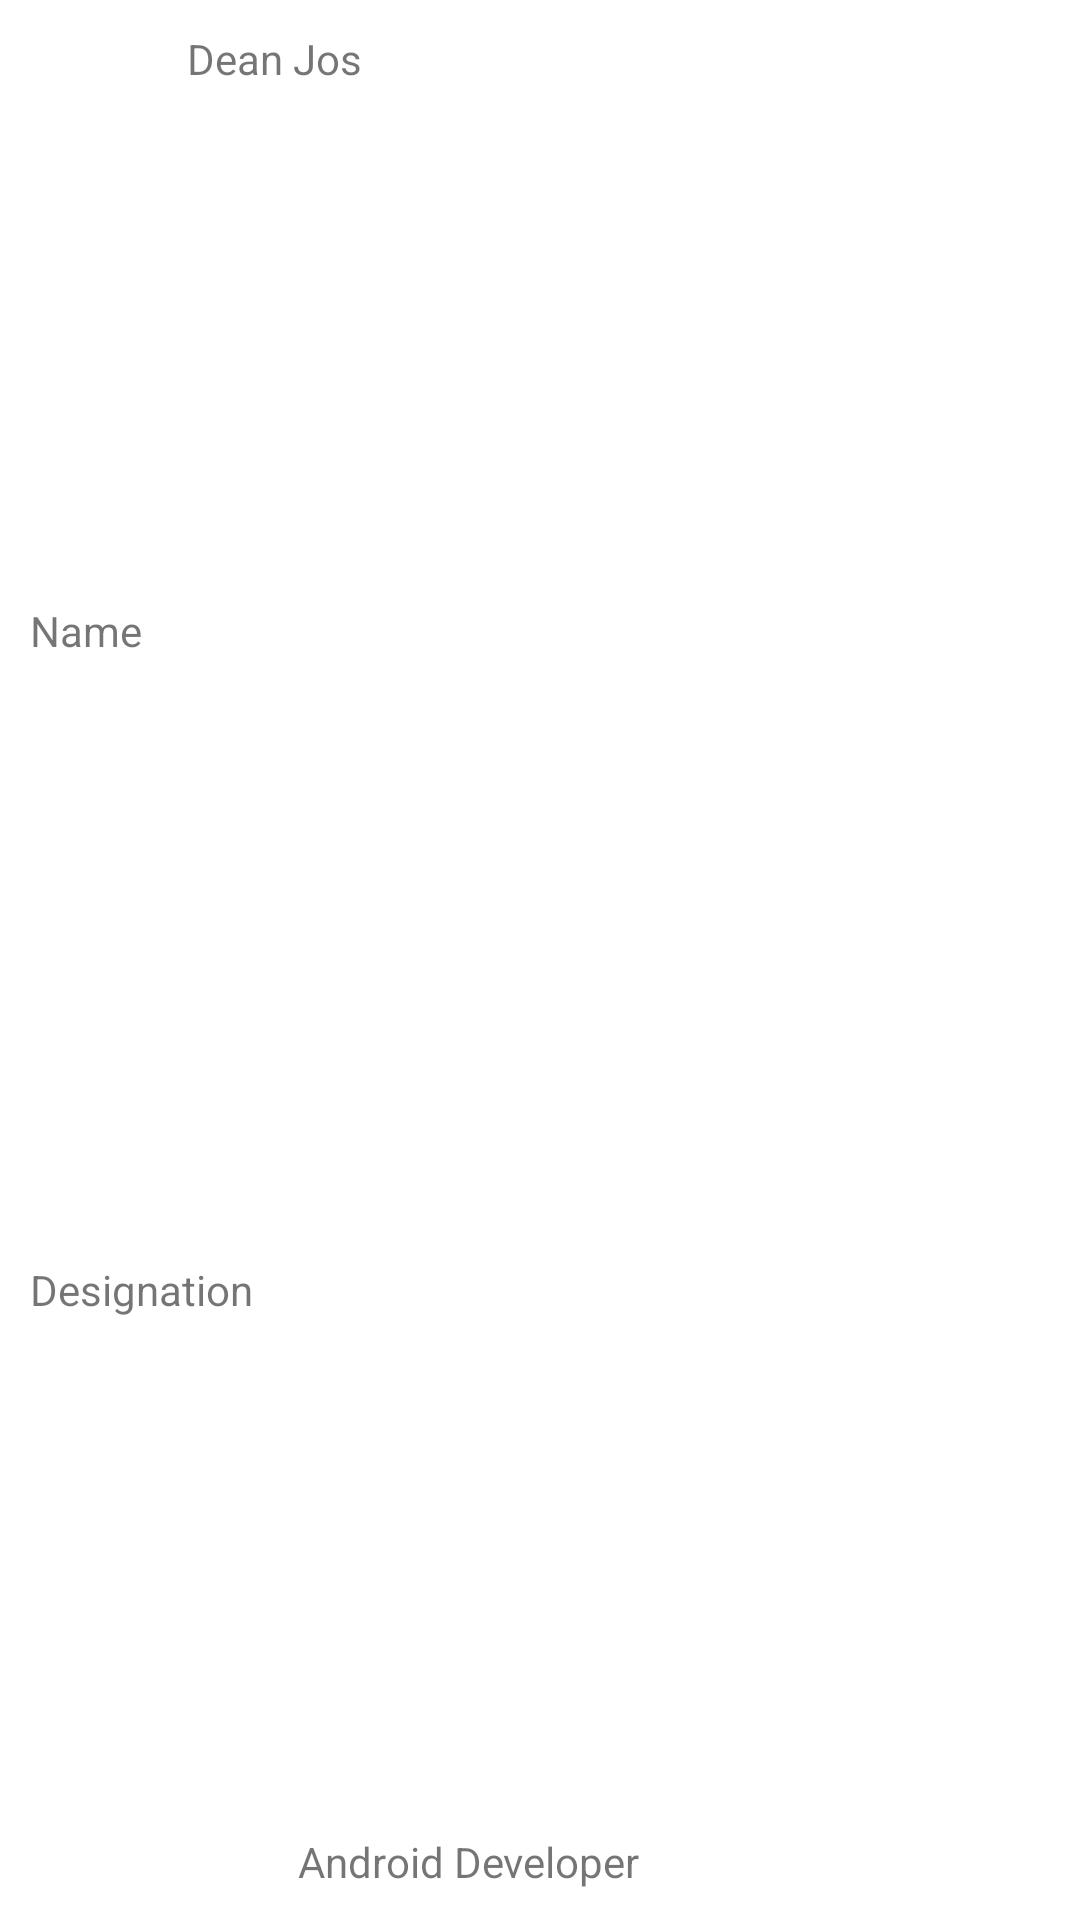

This screen was rendered from an Android layout file. Write that file and the resources it references.
<!-- AndroidManifest.xml: application theme Theme.DaggerHiltRoom -->
<!-- res/layout/user_item.xml -->
<?xml version="1.0" encoding="utf-8"?>
<androidx.constraintlayout.widget.ConstraintLayout xmlns:android="http://schemas.android.com/apk/res/android"
    xmlns:app="http://schemas.android.com/apk/res-auto"
    android:layout_width="match_parent"
    android:layout_height="wrap_content"
    android:padding="10dp">

    <TextView
        android:id="@+id/nameTextID"
        android:layout_width="wrap_content"
        android:layout_height="wrap_content"
        android:text="@string/name"
        app:layout_constraintBottom_toTopOf="@id/designationTextID"
        app:layout_constraintStart_toStartOf="parent"
        app:layout_constraintTop_toTopOf="parent" />

    <TextView
        android:id="@+id/nameID"
        android:layout_width="wrap_content"
        android:layout_height="wrap_content"
        android:layout_marginStart="15dp"
        android:text="@string/dean_jos"
        app:layout_constraintStart_toEndOf="@id/nameTextID"
        app:layout_constraintTop_toTopOf="parent" />

    <TextView
        android:id="@+id/designationTextID"
        android:layout_width="wrap_content"
        android:layout_height="wrap_content"
        android:layout_marginTop="10dp"
        android:text="@string/designation"
        app:layout_constraintBottom_toBottomOf="parent"
        app:layout_constraintStart_toStartOf="parent"
        app:layout_constraintTop_toBottomOf="@id/nameTextID" />

    <TextView
        android:id="@+id/designationID"
        android:layout_width="wrap_content"
        android:layout_height="wrap_content"
        android:layout_marginStart="15dp"
        android:text="@string/android_developer"
        app:layout_constraintBottom_toBottomOf="parent"
        app:layout_constraintStart_toEndOf="@id/designationTextID" />

    <ImageView
        android:id="@+id/imageViewID"
        android:layout_width="wrap_content"
        android:layout_height="wrap_content"
        android:src="@drawable/ic_baseline_more_vert_24"
        app:layout_constraintBottom_toBottomOf="parent"
        app:layout_constraintEnd_toEndOf="parent"
        app:layout_constraintTop_toTopOf="parent" />
</androidx.constraintlayout.widget.ConstraintLayout>
<!-- resources referenced by this layout -->
<resources>
  <string name="android_developer">Android Developer</string>
  <string name="dean_jos">Dean Jos</string>
  <string name="designation">Designation</string>
  <string name="name">Name</string>
  <style name="Theme.DaggerHiltRoom" parent="Theme.MaterialComponents.DayNight.DarkActionBar">
          
          <item name="colorPrimary">@color/purple_500</item>
          <item name="colorPrimaryVariant">@color/purple_700</item>
          <item name="colorOnPrimary">@color/white</item>
          
          <item name="colorSecondary">@color/teal_200</item>
          <item name="colorSecondaryVariant">@color/teal_700</item>
          <item name="colorOnSecondary">@color/black</item>
          
          <item name="android:statusBarColor" tools:targetApi="l">?attr/colorPrimaryVariant</item>
          
      </style>
  <!-- not gathered from this repository: default colours our renderer supplied (Android Studio template values) -->
  <color name="purple_500">#FF6200EE</color>
  <color name="purple_700">#FF3700B3</color>
  <color name="teal_200">#FF03DAC5</color>
  <color name="teal_700">#FF018786</color>
  <color name="black">#FF000000</color>
  <color name="white">#FFFFFFFF</color>
</resources>
